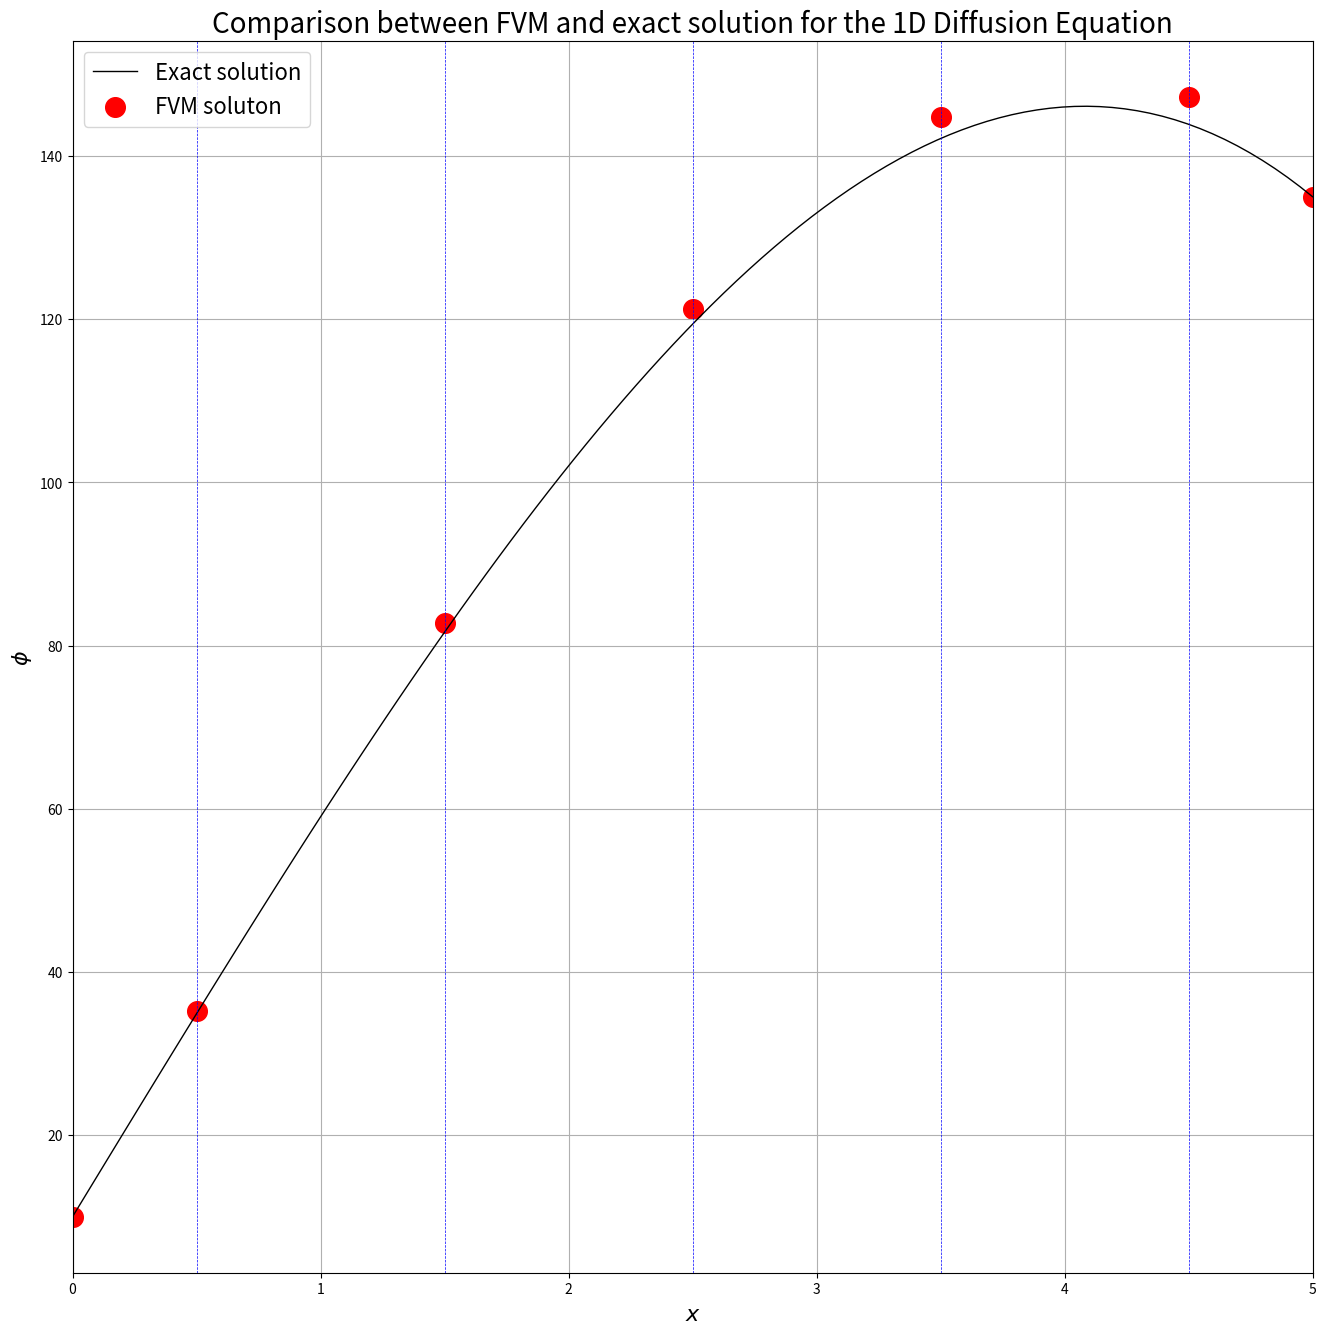

Generate this figure with matplotlib:
#!/usr/bin/env python3
# -*- coding: utf-8 -*-
"""
Created on Sun Aug 15 20:07:57 2021

[redacted]

This is a toy example of using the Finite-Volume method to solve the 1-D 
diffusion equation of the form:
     d/dx(Gamma*d(phi)/dx) + source term = 0
"""

# Preliminaries
import numpy as np
import matplotlib.pyplot as plt

# Parameters
Gamma = 1.0    # Diffusivity

# Create the grid
numcells = 5   # Number of cells in the grid
dx = 1   # Cell width
fc = np.arange(0.,numcells+dx,dx)  # Face centroids
cc = (fc[:-1] + (fc[:-1] + dx))/2.      # Cell centroids

# Source terms
S = 6.*cc*dx      # Linear source term, S*d(vol) = 6*x_centroid*(dx*1.0)

# Vector of unknowns
phi = np.ones((len(cc),1)) # Length should be equal to no. of cell centroids; 
                           # boundary values lumped with constants in b vector
                              
# Boundary conditions for phi (included with constants in b vector)
phi_first = 10.     # phi on first boundary face
phi_last = 135.     # phi on last boundary face

# Vector of constants
b = np.zeros((len(cc),1)) # Length = no. of cell centroids

# Populate the vector of constants
b = S.reshape((len(S),1))     # Source term contribution
b[0] += (Gamma/(cc[0]-fc[0]))*phi_first    # Add the boundary value for first face
b[-1] += (Gamma/(fc[-1]-cc[-1]))*phi_last  #  Add the boundary value for last face
      
# Matrix of coefficients (size = size(b)*size(phi))
A = np.zeros((len(b),len(phi)))

# Populate A. It is sparse and diagonally dominant, so a single loop should suffice
for i in range(len(b)): 
     if i == 0: # First boundary
          A[i,i] = Gamma*(1./(cc[i]-fc[i]) + 1./(cc[i+1]-cc[i]))
          A[i,i+1] = -Gamma/(cc[i+1]-cc[i]) # Right of diagonal
     elif i == len(b)-1: # Last boundary
          A[i,i] = Gamma*(1./(fc[i+1]-cc[i]) + 1./(cc[i]-cc[i-1]))
          A[i,i-1] = -Gamma/(cc[i]-cc[i-1]) # Left of diagonal
     else: # Interior cells
          A[i,i] = Gamma*(1./(cc[i+1]-cc[i]) + 1./(cc[i]-cc[i-1])) # Diagonal element
          A[i,i-1] = -Gamma/(cc[i]-cc[i-1]) # Left of diagonal
          A[i,i+1] = -Gamma/(cc[i+1]-cc[i]) # Right of diagonal
     

# Gauss-Seidel iterative method
def gauss(A, b, x, n):
     """ This is a function that uses the Gauss-Seidel iterative scheme from 
         numerical linear algebra to solve a linear system of the form 
         Ax = b. The scheme updates x using the following algorithm:
         x(k+1) = inv(L)*(b - U*x(k)), where U and L are upper and lower
         triangular matrices obtained by performing LU decmposition of A."""

     L = np.tril(A)
     U = A - L
     for i in range(n):
        xprev = x
        x = np.dot(np.linalg.inv(L), b - np.dot(U, x))
        if np.linalg.norm(x - xprev) < 1.e-6:
            print("\n")
            print("Converged in",i+1,"iterations.")
            break
     return x

# Solve the system 
phi_fvm = gauss(A, b, phi, 100)

# Analytical (exact) solution
x_exact = np.linspace(0.,5.,100)
phi_exact = 10 + 50*x_exact - x_exact**3

# Print the result
print("\n")
print("---------- Solution ----------")
print("\n")
print("PHI values from FVM method:\n")
print(phi_fvm.round(2))

# Plot the FVM and exact solution
x_cfd = np.arange(0,numcells+dx/2,dx/2)
phi_cfd = np.zeros(len(x_cfd))

cc_plot = np.zeros(len(cc)+2)   # Add boundary points just for plotting
cc_plot[-1] = fc[len(cc)]
cc_plot[1:-1] = cc
phi_plot = np.zeros(len(cc)+2)  # Add boundary points just for plotting
phi_plot[0] = phi_first
phi_plot[-1] = phi_last
phi_plot[1:-1] = phi_fvm.reshape(len(phi_fvm))

plt.figure(figsize=(16,16))
plt.plot(x_exact,phi_exact,'k',linewidth=1,label="Exact solution") # Plot of the exact solution
plt.scatter(cc_plot,phi_plot,c="red",marker="o",s=200,label="FVM soluton") # Scatter plot of FVM resluts
for c in cc:
     plt.axvline(x=c,color='b',linestyle='--',linewidth=0.5)    # Vertical lines from centroid for clarity
plt.grid(axis="both")
plt.xlim((0.,5.))
plt.xlabel(r'$x$',fontsize=16)
plt.ylabel(r'$\phi$',fontsize=16)
plt.legend(loc="best",fontsize=16)
plt.title("Comparison between FVM and exact solution for the 1D Diffusion Equation"\
          ,fontsize=20) 
